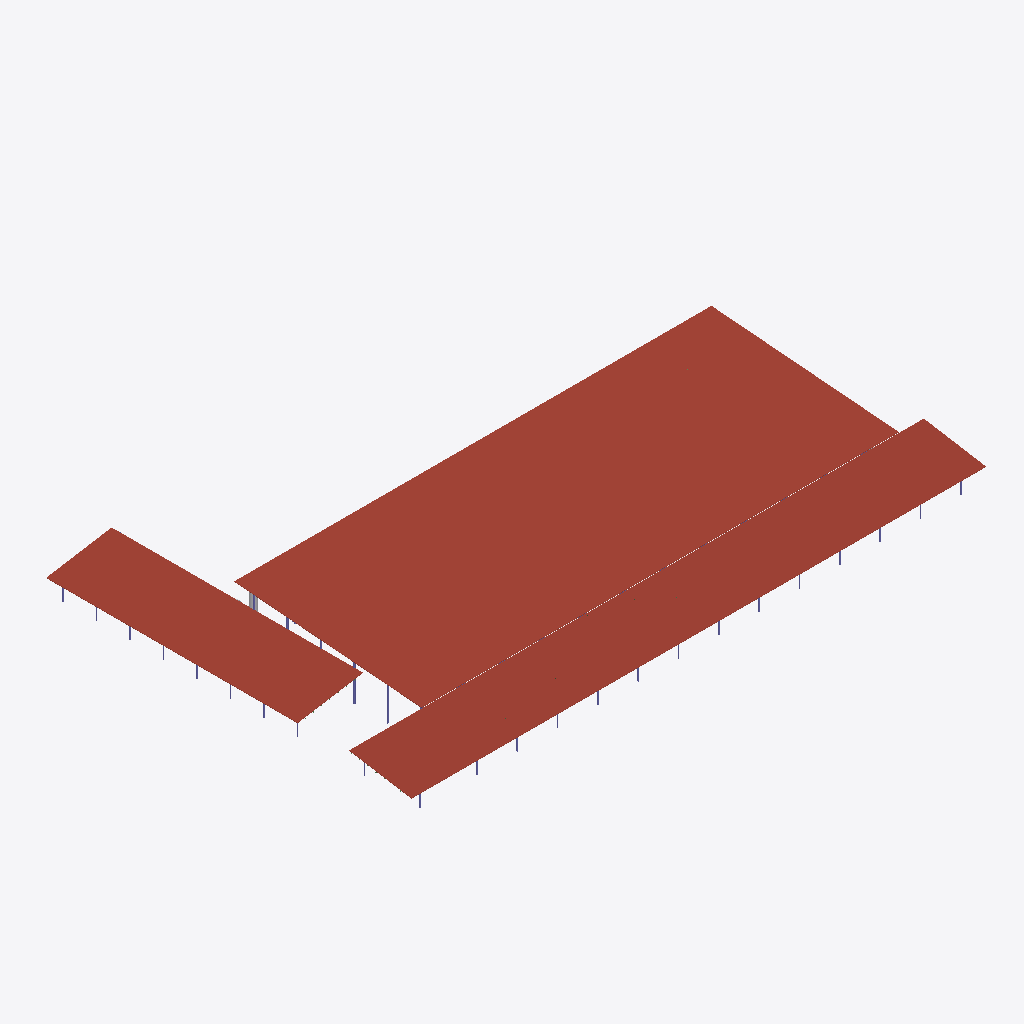
Isometric view of an IFC building model (IFC-SPF (STEP), schema IFC2X3, length unit foot), seen from the south-west, elements coloured by IFC class: 4 columns (violet), 3 roofs (red-brown), 1 other element (light grey).
Extent 104.5 m × 68.0 m × 11.4 m (x, y, z). Storeys (3): Level 1 at 0.00 m; Roof Low at 3.66 m; Roof High at 8.43 m. Elements (145): 67 IfcBeam, 56 IfcColumn, 12 IfcFlowSegment, 7 IfcFlowFitting, 3 IfcRoof.

HEADER;
FILE_DESCRIPTION(('ViewDefinition [CoordinationView]'),'2;1');
FILE_NAME('Project Number','2015-02-06T19:33:21',(''),(''),'The EXPRESS Data Manager Version 5.02.0100.07 : 28 Aug 2013','20140817_1515(x64) - Exporter 2015.0.2014.0817 - Default UI','');
FILE_SCHEMA(('IFC2X3'));
ENDSEC;
DATA;
#102=IFCPROJECT('0tFKKz1G9CEgKrYrMHu8lL',#41,'Project Number',$,$,'Project Name','Project Status',(#91,#99),#86);
#89900=IFCSITE('0tFKKz1G9CEgKrYrMHu8lN',#41,'Default',$,'',#89899,$,$,.ELEMENT.,$,$,$,$,$);
#112=IFCBUILDING('0tFKKz1G9CEgKrYrMHu8lK',#41,'',$,$,#32,$,'',.ELEMENT.,$,$,$);
#121=IFCBUILDINGSTOREY('0tFKKz1G9CEgKrYrLk7tL6',#41,'Level 1',$,$,#119,$,'Level 1',.ELEMENT.,0.0);
#127=IFCBUILDINGSTOREY('0tFKKz1G9CEgKrYrLk6WDW',#41,'Roof Low',$,$,#126,$,'Roof Low',.ELEMENT.,12.0);
#133=IFCBUILDINGSTOREY('0tFKKz1G9CEgKrYrLk6WtK',#41,'Roof High',$,$,#132,$,'Roof High',.ELEMENT.,27.6666666666667);
#74130=IFCROOF('20lGVHe197WQzgi$zbvM$y',#41,'Basic Roof:Roof_High:360211',$,'Basic Roof:Roof_High',#74126,$,'360211',.NOTDEFINED.);
#74416=IFCROOF('20lGVHe197WQzgi$zbvP6n',#41,'Basic Roof:Roof_High:360798',$,'Basic Roof:Roof_High',#74412,$,'360798',.NOTDEFINED.);
#74862=IFCROOF('2TCtHqLXv4B9LpnMR31vtO',#41,'Basic Roof:Roof_High:361291',$,'Basic Roof:Roof_High',#74859,$,'361291',.NOTDEFINED.);
#75271=IFCFLOWSEGMENT('0xx0WP$TL8D9GW2ZhnBEBM',#41,'Round Duct:Default:362718',$,'Round Duct:Default:122021',#75256,#75269,'362718');
#86116=IFCCOLUMN('1vhEh4Ph9DuRd0YEUM7$Fa',#41,'W-Wide Flange-Column:W10X33:367098',$,'W10X33',#86115,#86110,'367098');
#86204=IFCCOLUMN('1vhEh4Ph9DuRd0YEUM7$FY',#41,'W-Wide Flange-Column:W10X33:367100',$,'W10X33',#86203,#86198,'367100');
#85940=IFCCOLUMN('1vhEh4Ph9DuRd0YEUM7$Fe',#41,'W-Wide Flange-Column:W10X33:367094',$,'W10X33',#85939,#85934,'367094');
#85469=IFCCOLUMN('1vhEh4Ph9DuRd0YEUM7$Fo',#41,'W-Wide Flange-Column:W10X33:367084',$,'W10X33',#85468,#85463,'367084');
ENDSEC;